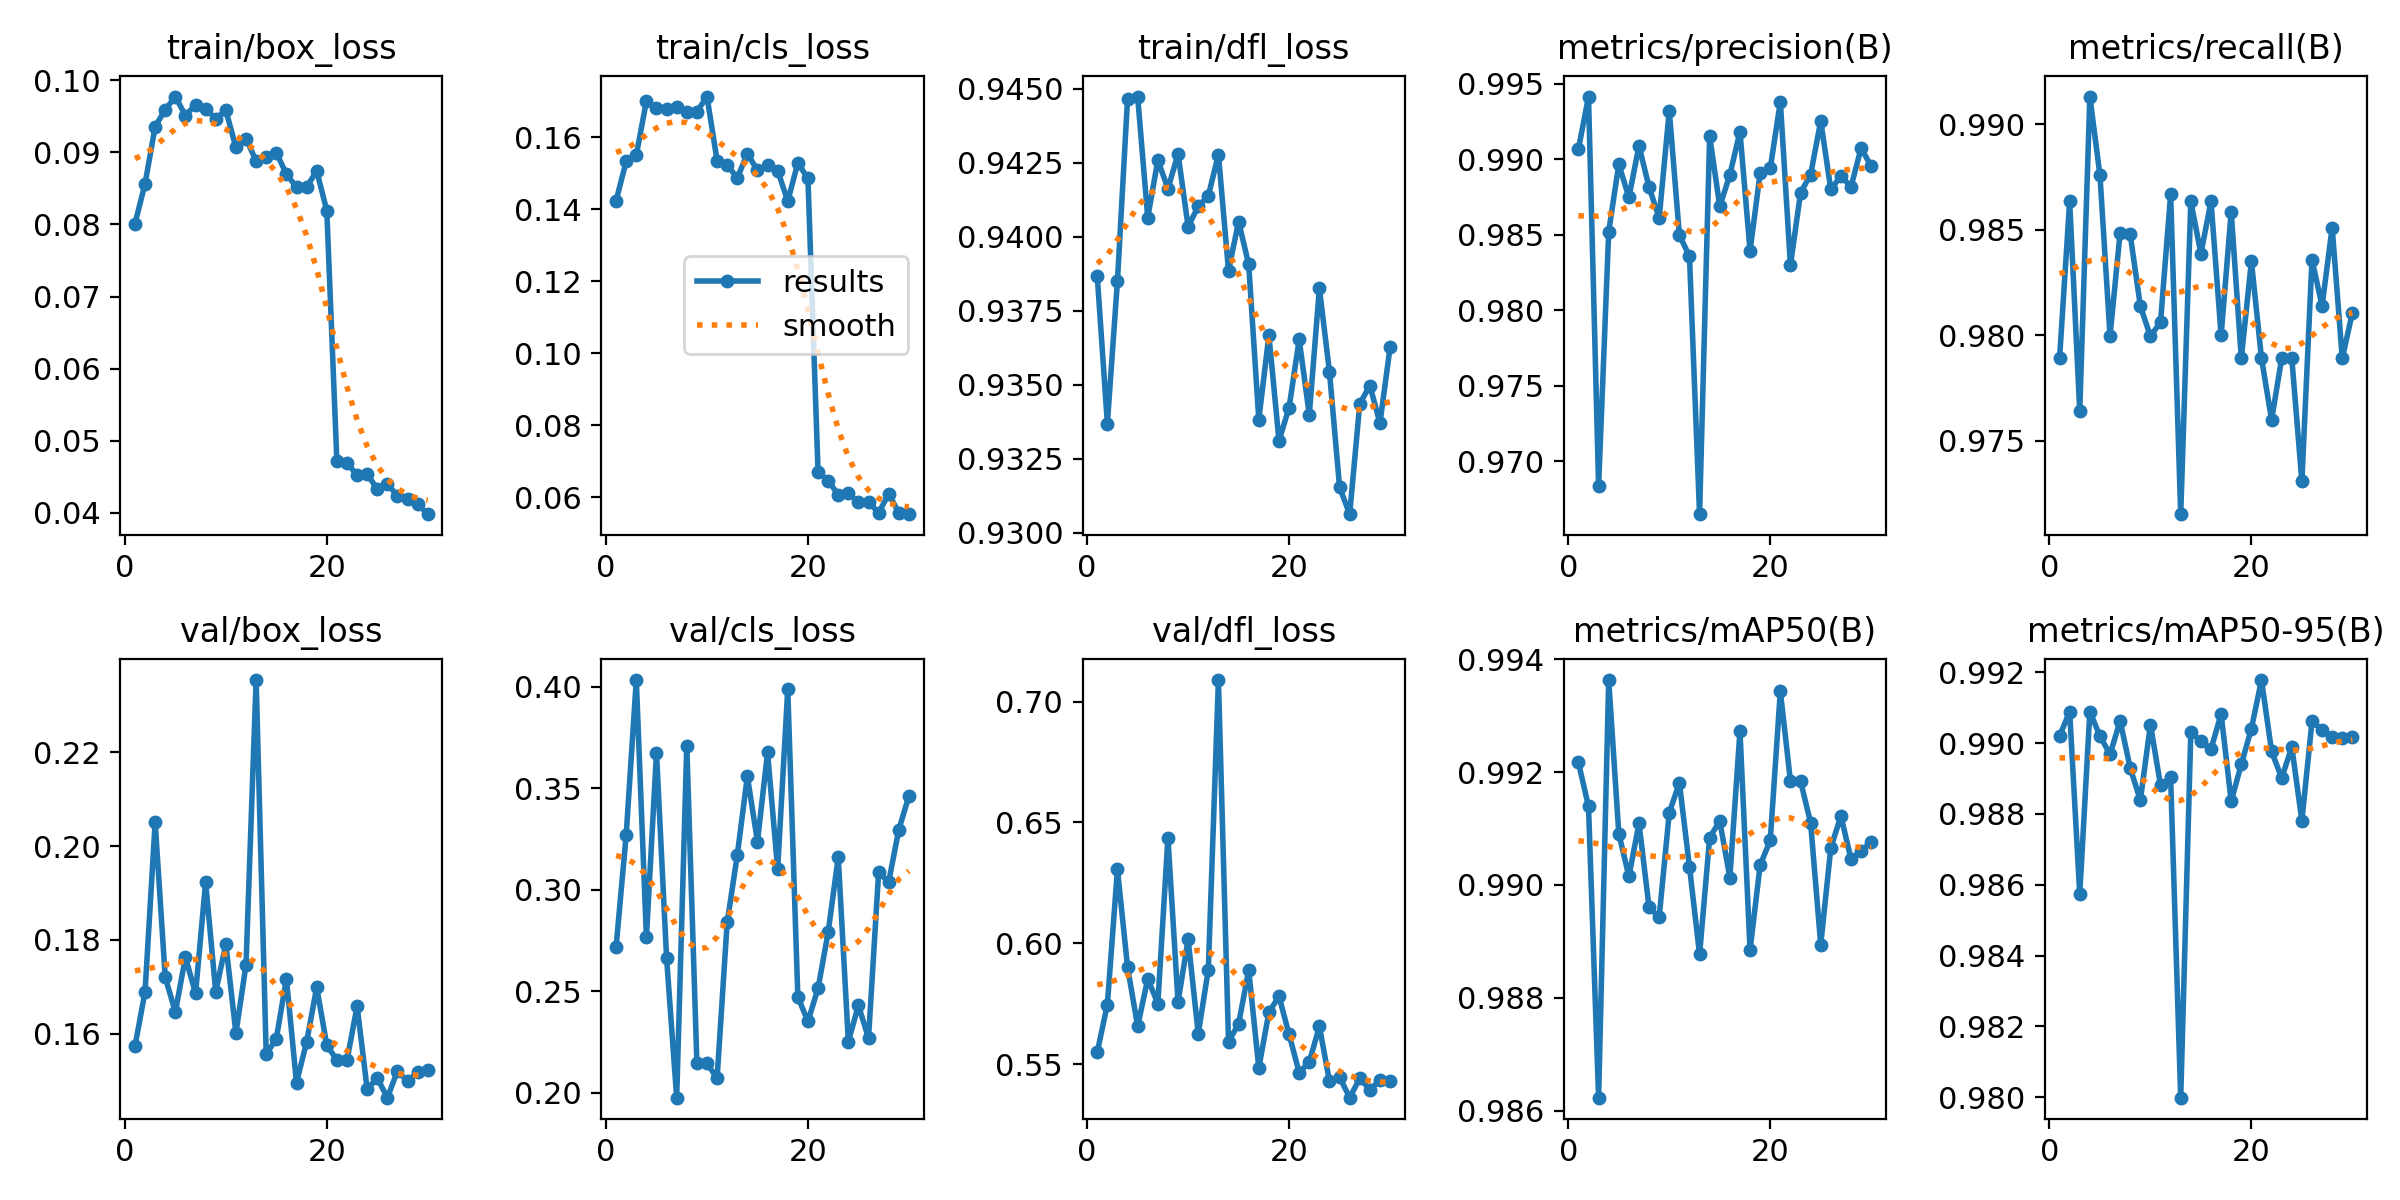

Source data for this figure (header and first rows):
epoch, time, train/box_loss, train/cls_loss, train/dfl_loss, metrics/precision(B), metrics/recall(B), metrics/mAP50(B), metrics/mAP50-95(B), val/box_loss, val/cls_loss, val/dfl_loss, lr/pg0, lr/pg1, lr/pg2
1, 162.8, 0.08012, 0.1423, 0.9387, 0.9907, 0.9789, 0.9922, 0.9902, 0.1573, 0.2719, 0.5551, 0.06708, 0.0003325, 0.0003325
2, 317, 0.08566, 0.1533, 0.9337, 0.9941, 0.9863, 0.9914, 0.9909, 0.169, 0.3271, 0.5747, 0.03408, 0.0006642, 0.0006642
3, 471.6, 0.0936, 0.155, 0.9385, 0.9684, 0.9764, 0.9862, 0.9857, 0.2051, 0.4032, 0.6306, 0.001072, 0.0009896, 0.0009896
4, 626.4, 0.09593, 0.17, 0.9447, 0.9852, 0.9913, 0.9936, 0.9909, 0.172, 0.2765, 0.5902, 0.0009785, 0.0009785, 0.0009785
5, 781, 0.09776, 0.168, 0.9447, 0.9897, 0.9876, 0.9909, 0.9902, 0.1646, 0.3674, 0.5657, 0.000962, 0.000962, 0.000962
6, 935.3, 0.09511, 0.1678, 0.9406, 0.9875, 0.98, 0.9901, 0.9897, 0.1763, 0.2664, 0.5854, 0.0009411, 0.0009411, 0.0009411
7, 1090, 0.09662, 0.1683, 0.9426, 0.9909, 0.9849, 0.9911, 0.9906, 0.1686, 0.1977, 0.5751, 0.000916, 0.000916, 0.000916
8, 1244, 0.09602, 0.1669, 0.9416, 0.9881, 0.9848, 0.9896, 0.9893, 0.1923, 0.3709, 0.6436, 0.000887, 0.000887, 0.000887
9, 1407, 0.0947, 0.1671, 0.9428, 0.9861, 0.9814, 0.9894, 0.9884, 0.1689, 0.2148, 0.5758, 0.0008544, 0.0008544, 0.0008544
10, 1576, 0.09586, 0.1713, 0.9403, 0.9932, 0.9799, 0.9913, 0.9905, 0.1791, 0.2147, 0.6017, 0.0008186, 0.0008186, 0.0008186
11, 1743, 0.0907, 0.1535, 0.941, 0.985, 0.9806, 0.9918, 0.9888, 0.1601, 0.2071, 0.5626, 0.00078, 0.00078, 0.00078
12, 1910, 0.09188, 0.1523, 0.9414, 0.9836, 0.9867, 0.9903, 0.989, 0.1747, 0.2839, 0.5892, 0.000739, 0.000739, 0.000739
13, 2075, 0.08884, 0.1486, 0.9428, 0.9665, 0.9715, 0.9888, 0.98, 0.2354, 0.317, 0.7089, 0.000696, 0.000696, 0.000696
14, 2247, 0.08941, 0.1554, 0.9388, 0.9915, 0.9863, 0.9908, 0.9903, 0.1556, 0.3558, 0.5594, 0.0006515, 0.0006515, 0.0006515
15, 2420, 0.08998, 0.1507, 0.9405, 0.9869, 0.9839, 0.9911, 0.99, 0.1589, 0.3237, 0.5667, 0.000606, 0.000606, 0.000606
16, 2592, 0.08699, 0.1522, 0.9391, 0.989, 0.9863, 0.9901, 0.9898, 0.1717, 0.3676, 0.589, 0.00056, 0.00056, 0.00056
17, 2764, 0.08519, 0.1507, 0.9338, 0.9918, 0.98, 0.9927, 0.9908, 0.1495, 0.3102, 0.5485, 0.000514, 0.000514, 0.000514
18, 2936, 0.08519, 0.1422, 0.9367, 0.9839, 0.9859, 0.9889, 0.9884, 0.1582, 0.3986, 0.5715, 0.0004685, 0.0004685, 0.0004685
19, 3108, 0.08744, 0.1528, 0.9331, 0.9891, 0.9789, 0.9903, 0.9894, 0.1699, 0.2472, 0.5782, 0.000424, 0.000424, 0.000424
20, 3280, 0.08192, 0.1485, 0.9342, 0.9894, 0.9835, 0.9908, 0.9904, 0.1575, 0.2352, 0.5624, 0.000381, 0.000381, 0.000381
21, 3452, 0.04711, 0.06707, 0.9365, 0.9938, 0.9789, 0.9934, 0.9918, 0.1544, 0.2515, 0.5466, 0.00034, 0.00034, 0.00034
22, 3624, 0.0469, 0.06459, 0.934, 0.983, 0.976, 0.9918, 0.9898, 0.1543, 0.279, 0.551, 0.0003014, 0.0003014, 0.0003014
23, 3796, 0.04524, 0.06064, 0.9383, 0.9878, 0.9789, 0.9918, 0.989, 0.1658, 0.3161, 0.5657, 0.0002656, 0.0002656, 0.0002656
24, 3967, 0.04536, 0.06104, 0.9354, 0.989, 0.9789, 0.9911, 0.9899, 0.1481, 0.2253, 0.543, 0.000233, 0.000233, 0.000233
25, 4139, 0.04325, 0.0586, 0.9315, 0.9925, 0.9731, 0.9889, 0.9878, 0.1505, 0.2431, 0.5447, 0.000204, 0.000204, 0.000204
26, 4311, 0.04397, 0.05866, 0.9306, 0.988, 0.9836, 0.9907, 0.9906, 0.1463, 0.227, 0.5362, 0.0001789, 0.0001789, 0.0001789
27, 4482, 0.04235, 0.05564, 0.9344, 0.9889, 0.9814, 0.9912, 0.9904, 0.152, 0.3085, 0.5442, 0.000158, 0.000158, 0.000158
28, 4654, 0.04192, 0.06089, 0.935, 0.9882, 0.9851, 0.9905, 0.9902, 0.1498, 0.3039, 0.5395, 0.0001415, 0.0001415, 0.0001415
29, 4826, 0.04123, 0.05569, 0.9337, 0.9907, 0.9789, 0.9906, 0.9901, 0.1518, 0.3296, 0.5434, 0.0001296, 0.0001296, 0.0001296
30, 4997, 0.03979, 0.05526, 0.9363, 0.9895, 0.9811, 0.9908, 0.9902, 0.1522, 0.3461, 0.5433, 0.0001224, 0.0001224, 0.0001224
